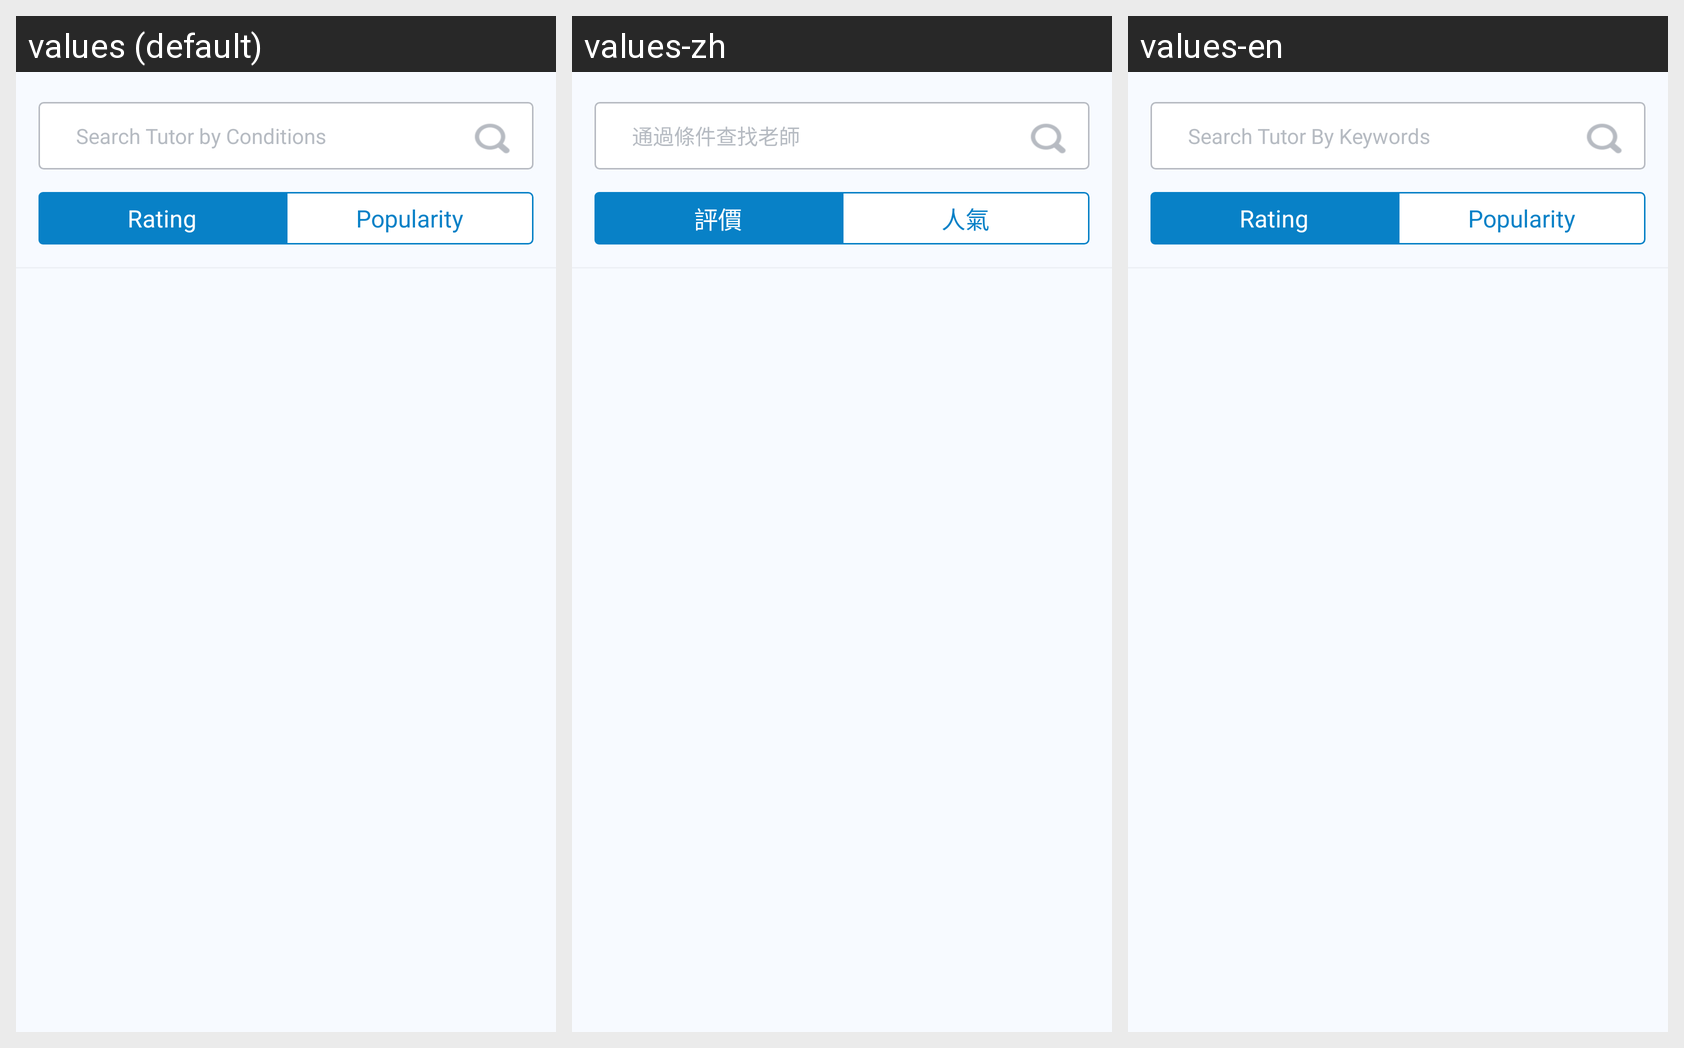

For this localized Android screen grid, give each drawn string resource with its value in every locale shown.
Android screen res/layout/find_teacher_header_layout.xml rendered under 3 locales, left to right: values (default), values-zh, values-en. Device: Nexus 5 (rendered at 1080×1920; each locale shown at half size, 540×960, under a caption strip naming it); theme AppTheme.
Strings drawn on this screen, with the default value and each locale's value (text and hints the layout hard-codes, and strings that could not be matched under every locale, appear in the picture but are not listed):

hint_search_teacher_keywords
  values: Search Tutor by Conditions
  values-zh: 通過條件查找老師
  values-en: Search Tutor By Keywords

btn_fragment_find_teacher_rating
  values: Rating
  values-zh: 評價
  values-en: Rating

btn_fragment_find_teacher_popularity
  values: Popularity
  values-zh: 人氣
  values-en: Popularity
